Dataset: data (GitHub, Monster-IA-Team/Monster-IA-Backend). Classes: basic, Full Throttle, Juiced Mango Loco, Juiced Monarch, The Doctor, Ultra Blue, Ultra Fiesta Mango, Ultra Gold, Ultra Peachy Keen, Ultra Red, Ultra Rosa, Ultra Violet, Ultra Watermelon.

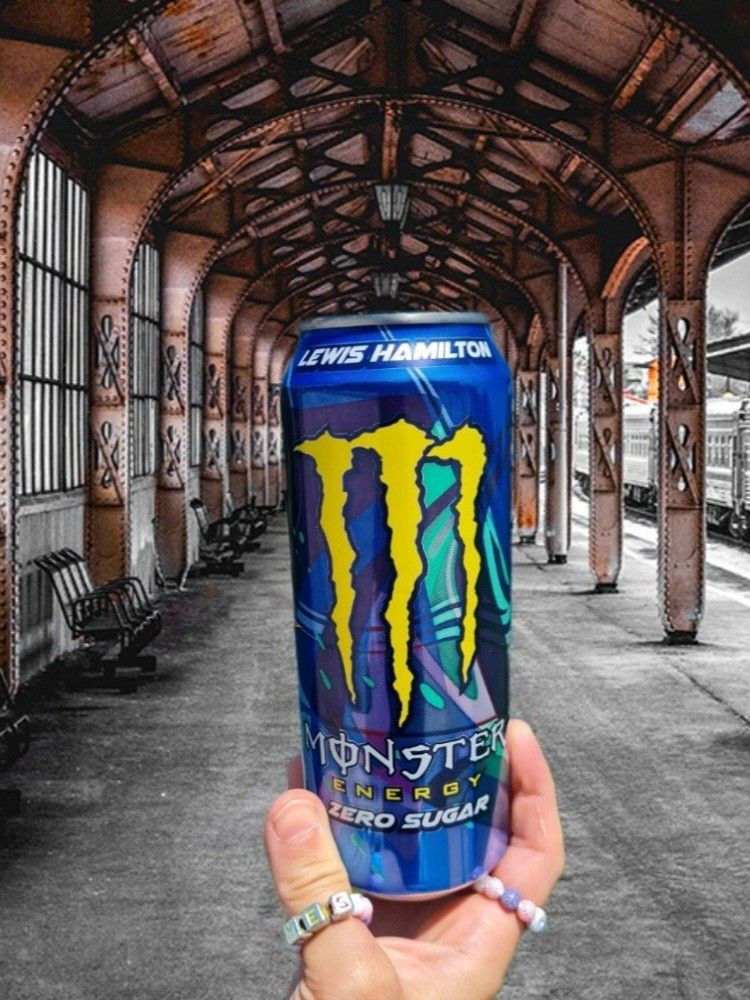
Label: Full Throttle

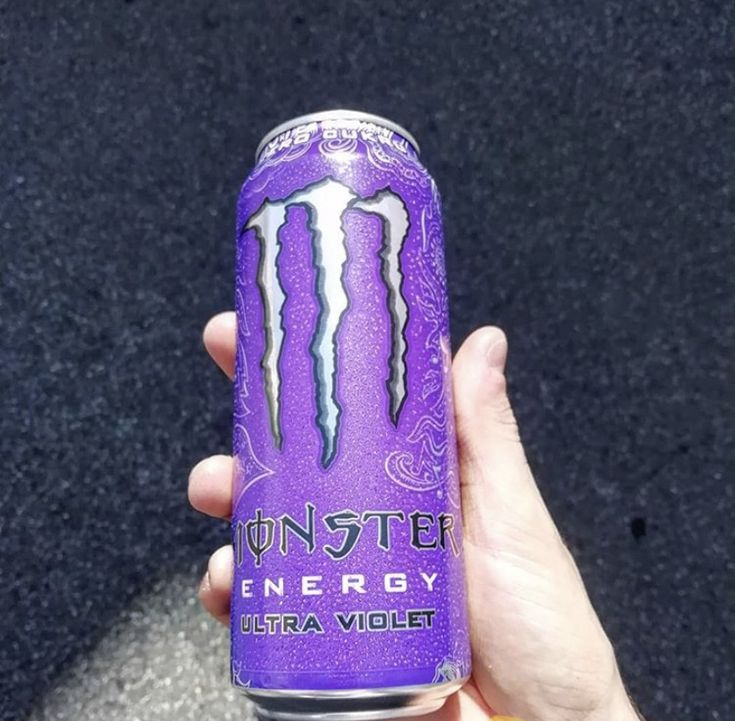
Label: Ultra Violet

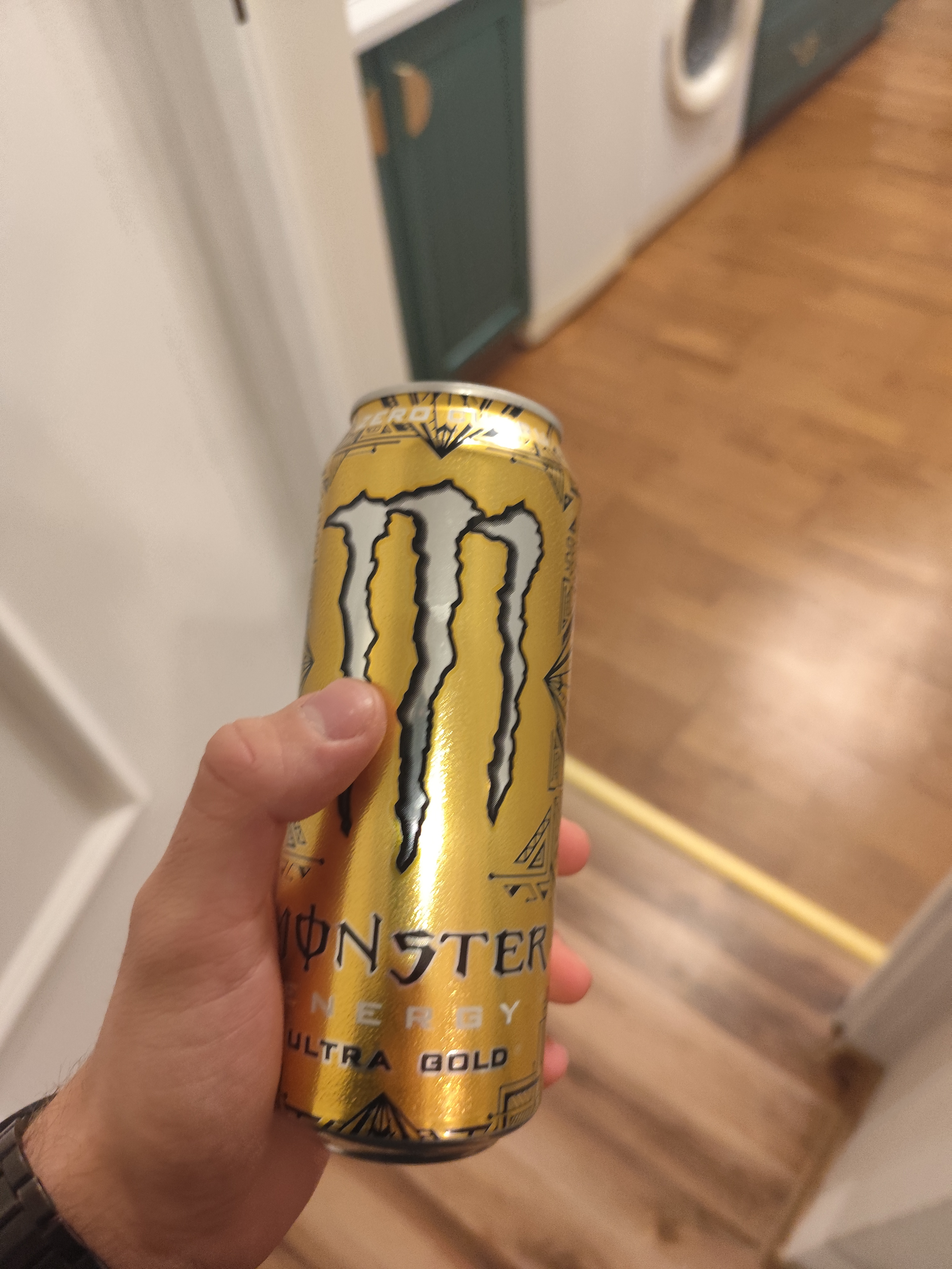
Label: Ultra Gold

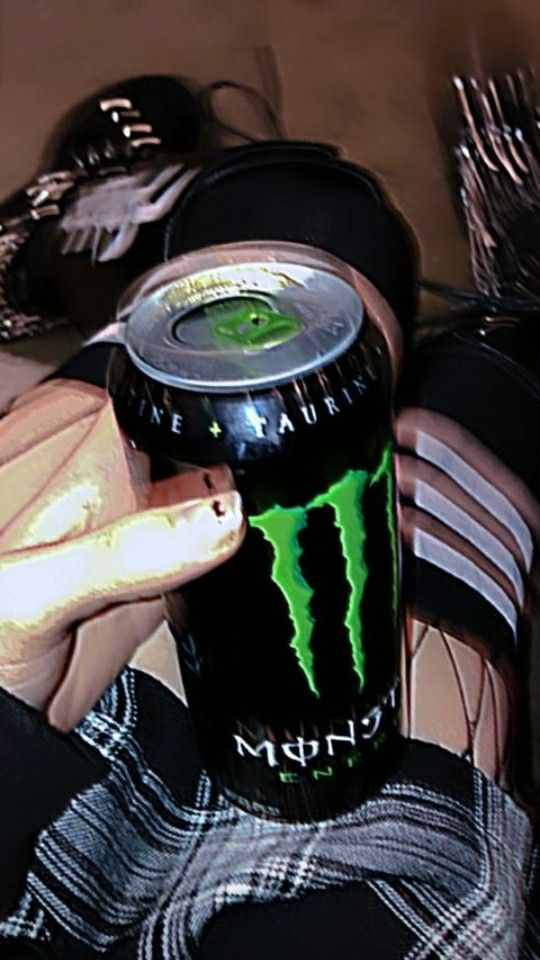
Label: basic

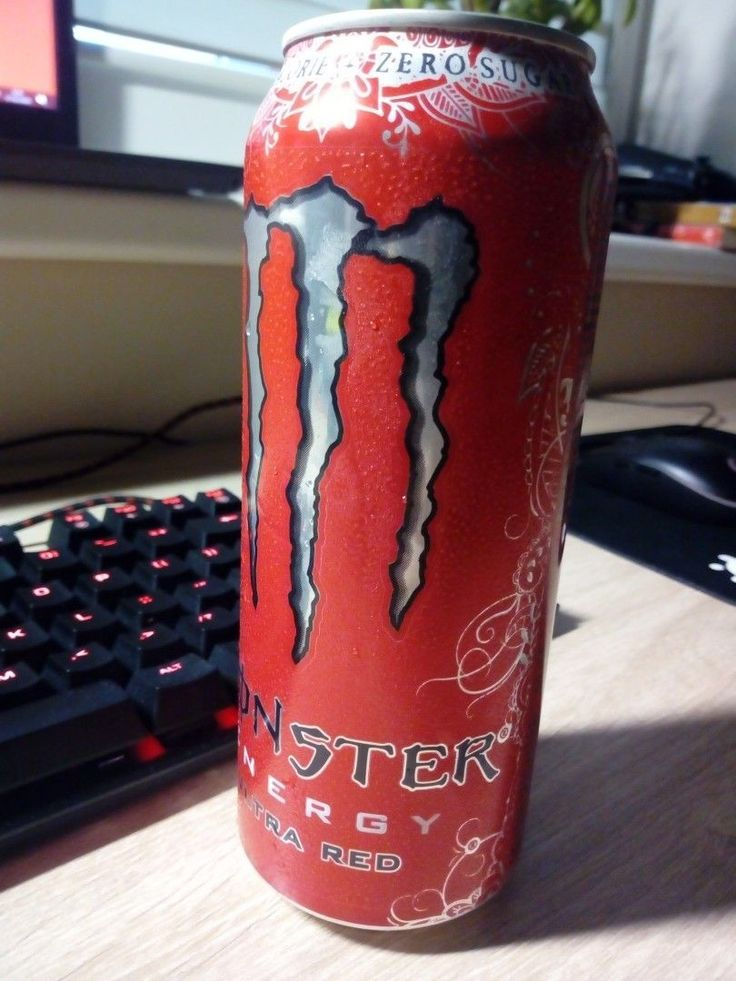
Label: Ultra Red

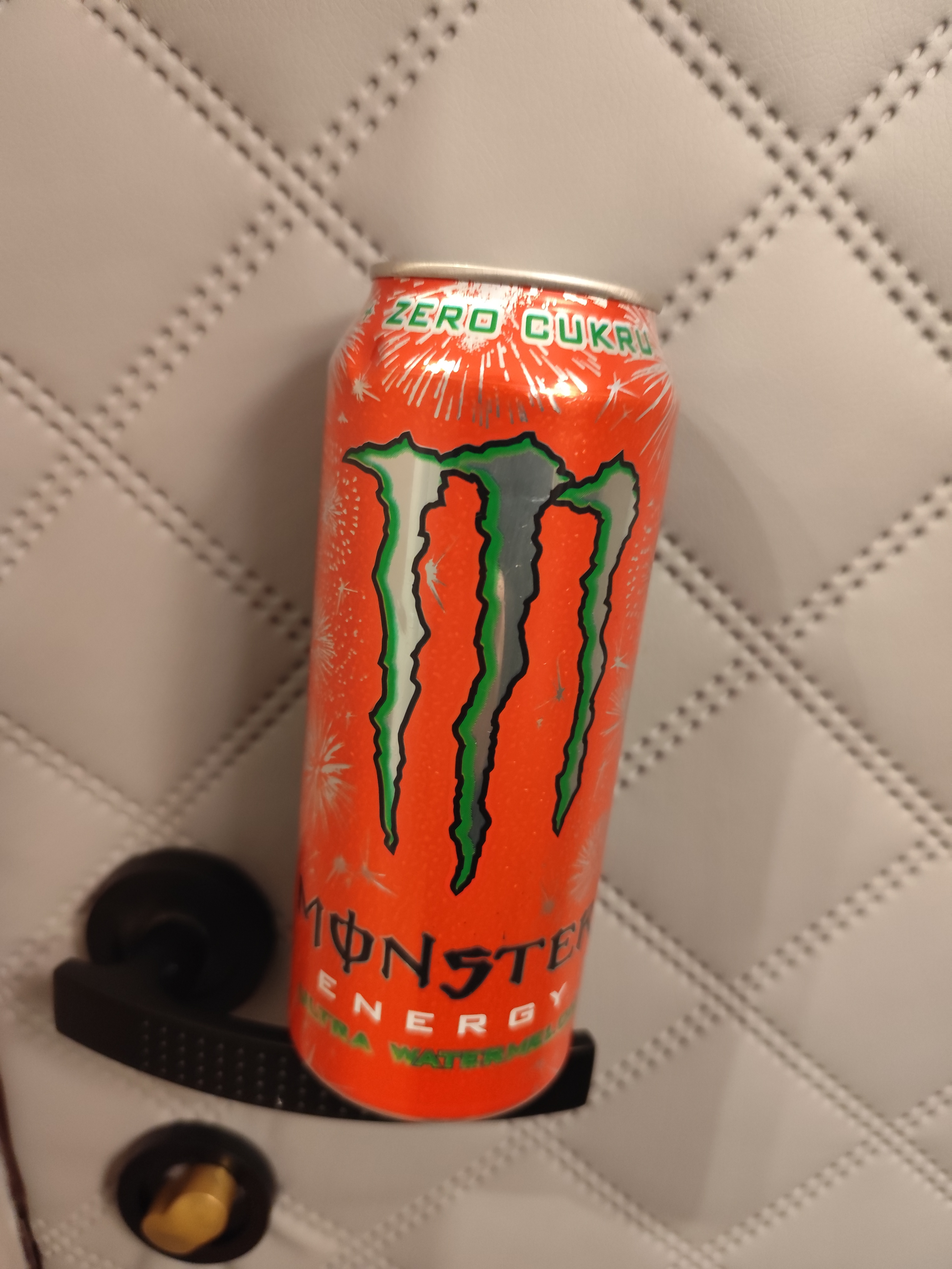
Label: Ultra Watermelon
